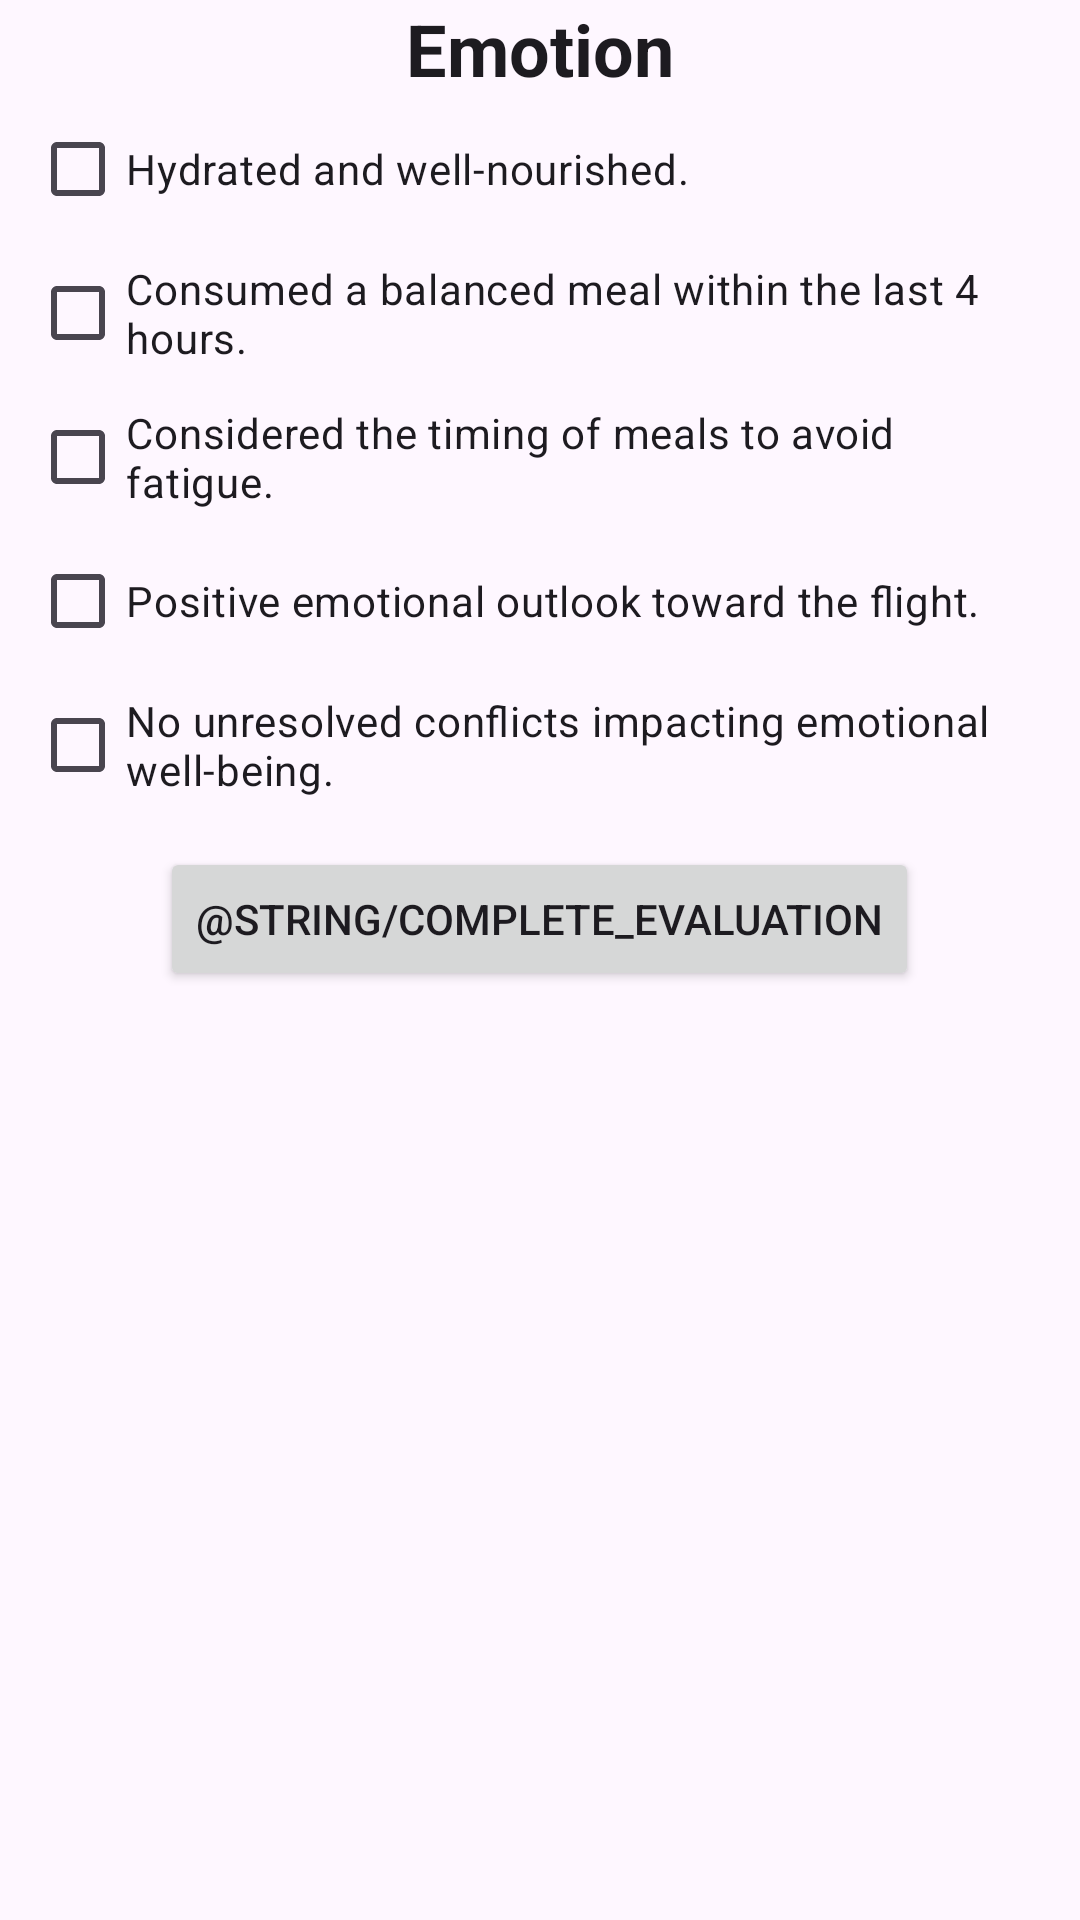

Here is an Android app screen rendered from its layout file. Give the layout XML and the strings, colors and styles it references.
<!-- AndroidManifest.xml: application theme Theme.Pilot_preflight -->
<!-- res/layout/activity_emotion.xml -->
<?xml version="1.0" encoding="utf-8"?>
<RelativeLayout xmlns:android="http://schemas.android.com/apk/res/android"
    xmlns:app="http://schemas.android.com/apk/res-auto"
    xmlns:tools="http://schemas.android.com/tools"
    android:layout_width="match_parent"
    android:layout_height="match_parent"
    tools:context=".EmotionActivity">

    <TextView
        android:id="@+id/emotion_header_text"
        android:layout_width="wrap_content"
        android:layout_height="wrap_content"
        android:layout_centerHorizontal="true"
        android:text="@string/emotion"
        android:textStyle="bold"
        style="@style/TextAppearance.AppCompat.Headline"
        />
    <GridLayout
        android:id="@+id/emotion_grid"
        android:layout_width="match_parent"
        android:layout_height="wrap_content"
        android:columnCount="1"
        android:layout_below="@id/emotion_header_text"
        android:paddingHorizontal="10dp"
        >
        <CheckBox
            android:id="@+id/emotion_symptom_checkbox"
            android:text="@string/hydrated_and_well_nourished"
            />
        <CheckBox
            android:id="@+id/emotion_past_meal"
            android:text="@string/consumed_a_balanced_meal_within_the_last_4_hours"
            />
        <CheckBox
            android:id="@+id/emotion_future_meal"
            android:text="@string/considered_the_timing_of_meals_to_avoid_fatigue"
            />
        <CheckBox
            android:id="@+id/emotion_outlook"
            android:text="@string/positive_emotional_outlook_toward_the_flight"
            />
        <CheckBox
            android:id="@+id/emotion_normal"
            android:text="@string/no_unresolved_conflicts_impacting_emotional_well_being"
            />
    </GridLayout>
    <Button
        android:id="@+id/complete_evaluation_button"
        android:layout_width="wrap_content"
        android:layout_height="wrap_content"
        android:layout_marginTop="10dp"
        android:layout_below="@id/emotion_grid"
        android:layout_centerHorizontal="true"
        style="@style/landing_button"
        android:text="@string/complete_evaluation"
        />

</RelativeLayout>
<!-- resources referenced by this layout -->
<resources>
  <string name="considered_the_timing_of_meals_to_avoid_fatigue">Considered the timing of meals to avoid fatigue.</string>
  <string name="consumed_a_balanced_meal_within_the_last_4_hours">Consumed a balanced meal within the last 4 hours.</string>
  <string name="emotion">Emotion</string>
  <string name="hydrated_and_well_nourished">Hydrated and well-nourished.</string>
  <string name="no_unresolved_conflicts_impacting_emotional_well_being">No unresolved conflicts impacting emotional well-being.</string>
  <string name="positive_emotional_outlook_toward_the_flight">Positive emotional outlook toward the flight.</string>
  <style name="Theme.Pilot_preflight" parent="Base.Theme.Pilot_preflight" />
  <style name="Base.Theme.Pilot_preflight" parent="Theme.Material3.DayNight.NoActionBar">
          
          
      </style>
</resources>
